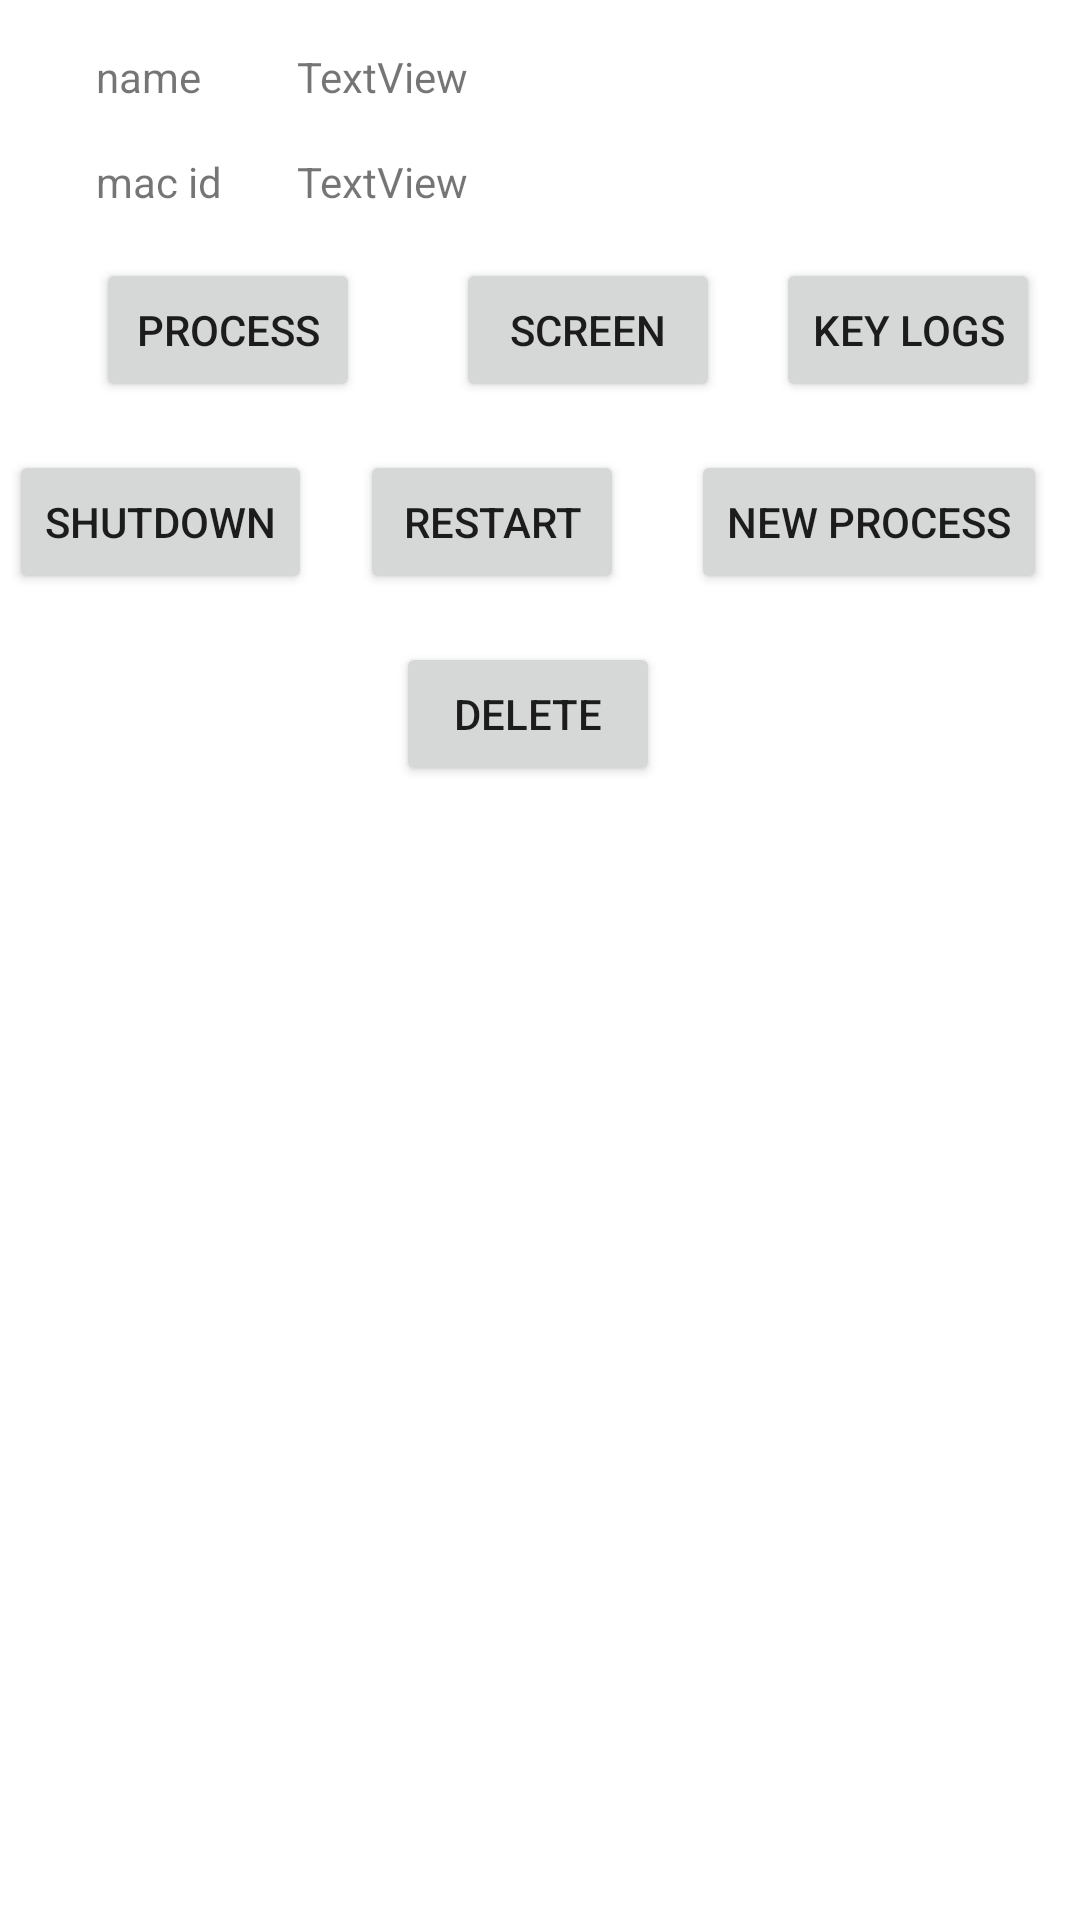

Layout XML and referenced resources for this Android screen:
<!-- AndroidManifest.xml: application theme Theme.Smartlab_and -->
<!-- res/layout/activity_custom_view_system.xml -->
<?xml version="1.0" encoding="utf-8"?>
<androidx.constraintlayout.widget.ConstraintLayout xmlns:android="http://schemas.android.com/apk/res/android"
    xmlns:app="http://schemas.android.com/apk/res-auto"
    xmlns:tools="http://schemas.android.com/tools"
    android:layout_width="match_parent"
    android:layout_height="wrap_content"
    tools:context=".custom_view_system">

    <TextView
        android:id="@+id/textView14"
        android:layout_width="wrap_content"
        android:layout_height="wrap_content"
        android:layout_marginStart="32dp"
        android:layout_marginTop="16dp"
        android:text="name"
        app:layout_constraintStart_toStartOf="parent"
        app:layout_constraintTop_toTopOf="parent" />

    <TextView
        android:id="@+id/textView15"
        android:layout_width="0dp"
        android:layout_height="wrap_content"
        android:layout_marginStart="32dp"
        android:layout_marginTop="16dp"
        android:layout_marginEnd="32dp"
        android:text="TextView"
        app:layout_constraintEnd_toEndOf="parent"
        app:layout_constraintStart_toEndOf="@+id/textView14"
        app:layout_constraintTop_toTopOf="parent" />

    <TextView
        android:id="@+id/textView16"
        android:layout_width="wrap_content"
        android:layout_height="wrap_content"
        android:layout_marginStart="32dp"
        android:layout_marginTop="16dp"
        android:text="mac id"
        app:layout_constraintStart_toStartOf="parent"
        app:layout_constraintTop_toBottomOf="@+id/textView15" />

    <TextView
        android:id="@+id/textView17"
        android:layout_width="0dp"
        android:layout_height="wrap_content"
        android:layout_marginStart="32dp"
        android:layout_marginTop="16dp"
        android:layout_marginEnd="32dp"
        android:text="TextView"
        app:layout_constraintEnd_toEndOf="parent"
        app:layout_constraintStart_toEndOf="@+id/textView14"
        app:layout_constraintTop_toBottomOf="@+id/textView15" />

    <Button
        android:id="@+id/button8"
        android:layout_width="wrap_content"
        android:layout_height="wrap_content"
        android:layout_marginStart="32dp"
        android:layout_marginTop="16dp"
        android:text="process"
        app:layout_constraintStart_toStartOf="parent"
        app:layout_constraintTop_toBottomOf="@+id/textView17" />

    <Button
        android:id="@+id/button9"
        android:layout_width="wrap_content"
        android:layout_height="wrap_content"
        android:layout_marginStart="32dp"
        android:layout_marginTop="16dp"
        android:text="screen"
        app:layout_constraintStart_toEndOf="@+id/button8"
        app:layout_constraintTop_toBottomOf="@+id/textView17" />

    <Button
        android:id="@+id/button10"
        android:layout_width="wrap_content"
        android:layout_height="wrap_content"
        android:layout_marginStart="32dp"
        android:layout_marginTop="16dp"
        android:layout_marginEnd="59dp"
        android:text="key logs"
        app:layout_constraintEnd_toEndOf="parent"
        app:layout_constraintHorizontal_bias="0.227"
        app:layout_constraintStart_toEndOf="@+id/button9"
        app:layout_constraintTop_toBottomOf="@+id/textView17" />

    <Button
        android:id="@+id/button11"
        android:layout_width="wrap_content"
        android:layout_height="wrap_content"
        android:layout_marginStart="32dp"
        android:layout_marginTop="16dp"
        android:layout_marginEnd="285dp"
        android:text="shutdown"
        app:layout_constraintEnd_toEndOf="parent"
        app:layout_constraintStart_toStartOf="parent"
        app:layout_constraintTop_toBottomOf="@+id/button8" />

    <Button
        android:id="@+id/button12"
        android:layout_width="wrap_content"
        android:layout_height="wrap_content"
        android:layout_marginStart="16dp"
        android:layout_marginTop="16dp"
        android:text="restart"
        app:layout_constraintStart_toEndOf="@+id/button11"
        app:layout_constraintTop_toBottomOf="@+id/button9" />

    <Button
        android:id="@+id/button13"
        android:layout_width="wrap_content"
        android:layout_height="wrap_content"
        android:layout_marginStart="32dp"
        android:layout_marginTop="16dp"
        android:layout_marginEnd="32dp"
        android:text="new process"
        app:layout_constraintEnd_toEndOf="parent"
        app:layout_constraintHorizontal_bias="0.32"
        app:layout_constraintStart_toEndOf="@+id/button12"
        app:layout_constraintTop_toBottomOf="@+id/button10" />

    <Button
        android:id="@+id/button14"
        android:layout_width="wrap_content"
        android:layout_height="48dp"
        android:layout_marginStart="24dp"
        android:layout_marginTop="16dp"
        android:layout_marginEnd="32dp"
        android:text="delete"
        app:layout_constraintEnd_toEndOf="parent"
        app:layout_constraintStart_toStartOf="parent"
        app:layout_constraintTop_toBottomOf="@+id/button12" />
</androidx.constraintlayout.widget.ConstraintLayout>
<!-- resources referenced by this layout -->
<resources>
  <style name="Theme.Smartlab_and" parent="Theme.MaterialComponents.DayNight.DarkActionBar">
          
          <item name="colorPrimary">@color/purple_500</item>
          <item name="colorPrimaryVariant">@color/purple_700</item>
          <item name="colorOnPrimary">@color/white</item>
          
          <item name="colorSecondary">@color/teal_200</item>
          <item name="colorSecondaryVariant">@color/teal_700</item>
          <item name="colorOnSecondary">@color/black</item>
          
          <item name="android:statusBarColor">?attr/colorPrimaryVariant</item>
          
      </style>
  <color name="purple_500">#FF138CE8</color>
  <color name="purple_700">#FF00BCD4</color>
  <color name="white">#FFFFFFFF</color>
  <color name="teal_200">#FF03DAC5</color>
  <color name="teal_700">#FF01870E</color>
  <color name="black">#EFF2F4</color>
</resources>
